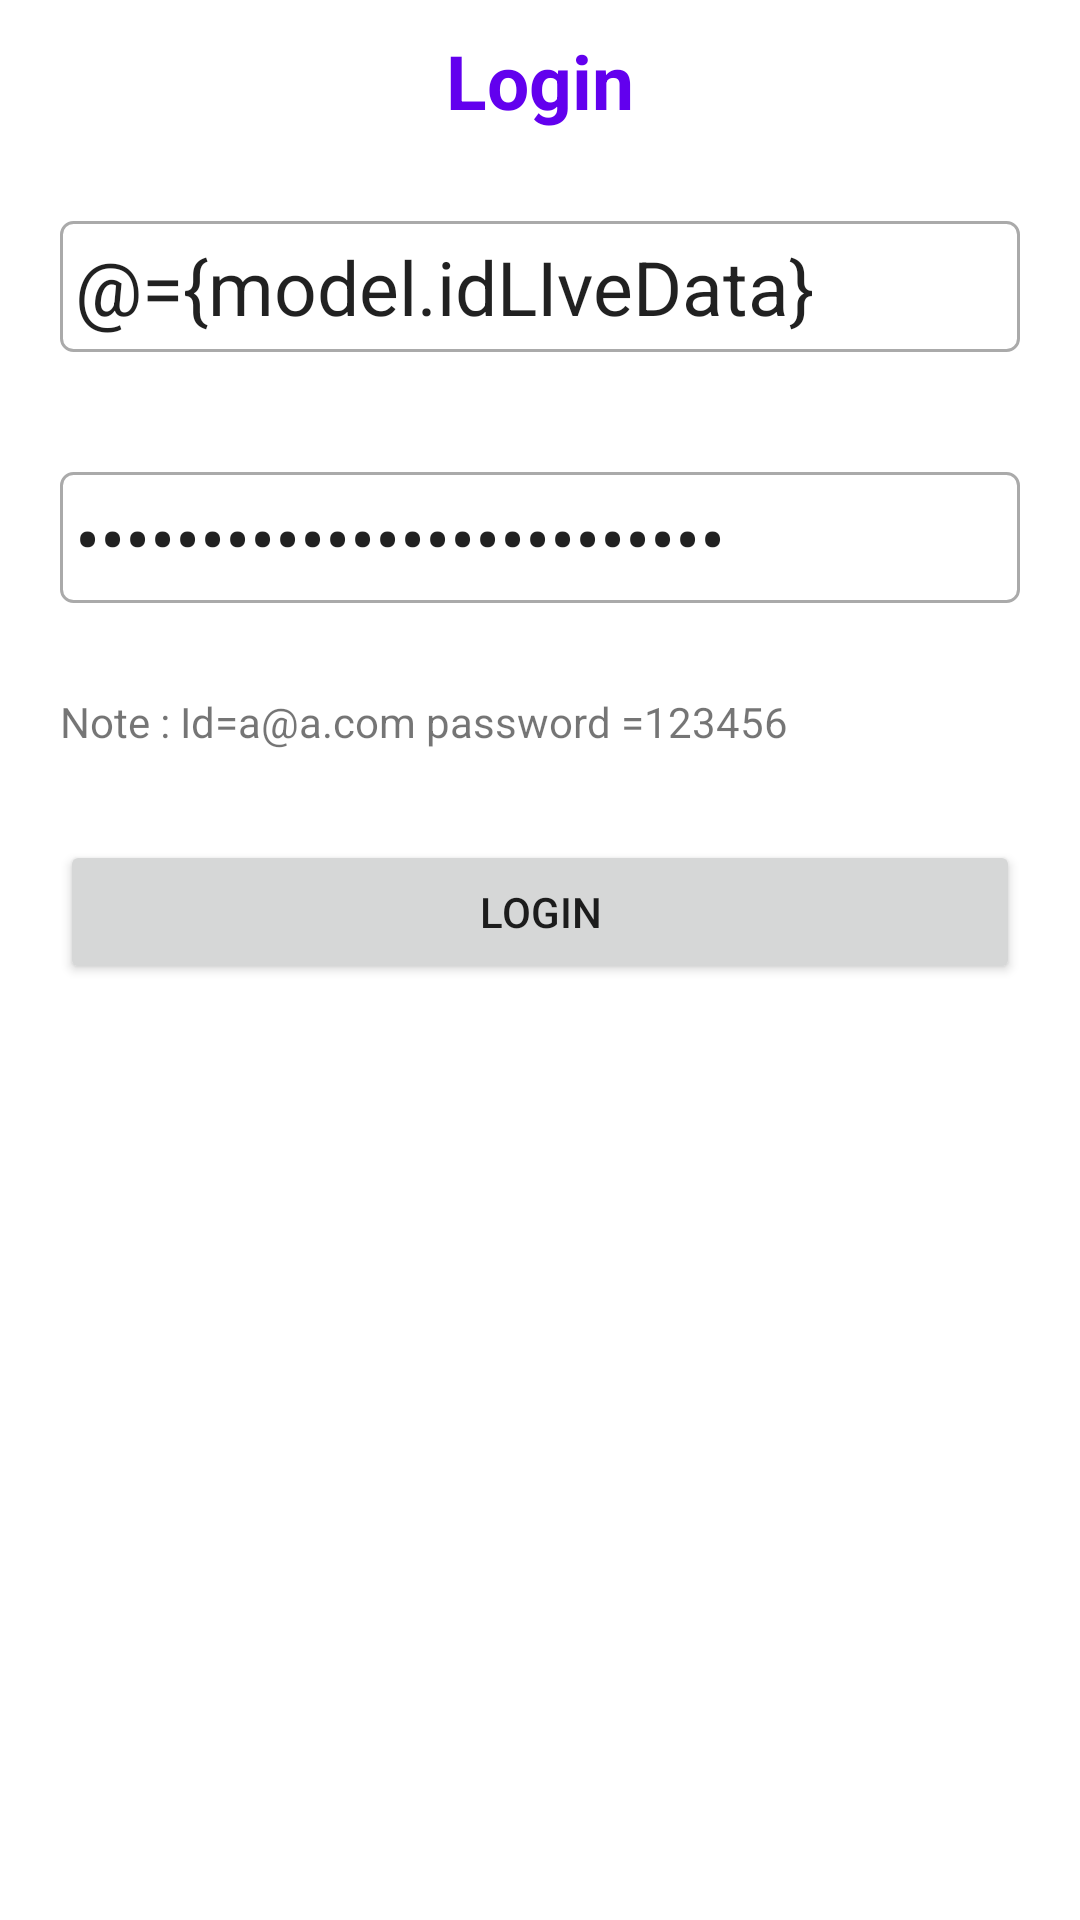

Write the Android layout XML for this screen, with the resource values it uses.
<!-- AndroidManifest.xml: application theme Theme.UniqueCalculator -->
<!-- res/layout/login_bottomsheet.xml -->
<?xml version="1.0" encoding="utf-8"?>
<layout xmlns:app="http://schemas.android.com/apk/res-auto">

    <data>
        <variable
            name="model"
            type="com.nik.uniquecalculator.viewmodel.LoginViewModel" />
        <variable
            name="clickHandler"
            type="com.nik.uniquecalculator.bottomsheet.LoginSheet.ClickHandler" />
    </data>

    <LinearLayout xmlns:android="http://schemas.android.com/apk/res/android"
        android:layout_width="match_parent"
        android:layout_height="match_parent"
        android:layout_margin="20dp"
        android:orientation="vertical">

        <TextView
            android:layout_width="match_parent"
            android:layout_height="wrap_content"
            android:layout_margin="10dp"
            android:text="Login"
            android:textAlignment="center"
            android:textColor="@color/purple_500"
            android:textSize="25dp"
            android:textStyle="bold" />

        <EditText
            android:id="@+id/inputId"
            android:layout_width="match_parent"
            android:layout_height="wrap_content"
            android:layout_margin="20dp"
            android:background="@drawable/background_edit_text"
            android:hint="ID"
            android:text="@={model.idLIveData}"
            android:imeOptions="actionDone|actionSend|actionGo"
            android:inputType="text"
            android:singleLine="true"
            android:textSize="25dp" />

        <EditText
            android:id="@+id/inputId2"
            android:layout_width="match_parent"
            android:layout_height="wrap_content"
            android:layout_margin="20dp"
            android:text="@={model.passwordLiveData}"
            android:background="@drawable/background_edit_text"
            android:hint="Password"
            android:imeOptions="actionDone|actionSend|actionGo"
            android:inputType="textPassword"
            android:singleLine="true"
            android:textSize="25dp" />

        <TextView
            android:layout_width="wrap_content"
            android:layout_height="wrap_content"
            android:layout_margin="10dp"
            android:text="Note : Id=a@a.com password =123456"
            android:paddingStart="10dp"/>


        <Button
            android:id="@+id/calButton"
            android:layout_width="match_parent"
            android:layout_height="wrap_content"
            android:onClick="@{clickHandler::login}"
            android:layout_margin="20dp"
            android:text="Login"
            app:layout_constraintTop_toBottomOf="@+id/inputId" />



    </LinearLayout>
</layout>
<!-- resources referenced by this layout -->
<resources>
  <color name="purple_500">#FF6200EE</color>
  <!-- drawable background_edit_text (drawable) -->
  <?xml version="1.0" encoding="utf-8"?>
  <shape xmlns:android="http://schemas.android.com/apk/res/android">
  
      <corners
          android:radius="4dp" />
  
      <stroke android:color="@color/colorDarkerGray" android:width="1dp"/>
      <padding android:left="5dp" android:right="5dp" android:top="5dp" android:bottom="5dp"/>
  
  </shape>
  <style name="Theme.UniqueCalculator" parent="Theme.MaterialComponents.DayNight.DarkActionBar">
          
          <item name="colorPrimary">@color/purple_500</item>
          <item name="colorPrimaryVariant">@color/purple_700</item>
          <item name="colorOnPrimary">@color/white</item>
          
          <item name="colorSecondary">@color/teal_200</item>
          <item name="colorSecondaryVariant">@color/teal_700</item>
          <item name="colorOnSecondary">@color/black</item>
          
          <item name="android:statusBarColor" tools:targetApi="l">?attr/colorPrimaryVariant</item>
          
      </style>
  <color name="colorDarkerGray">#AAA</color>
  <color name="purple_700">#FF3700B3</color>
  <color name="white">#FFFFFFFF</color>
  <color name="teal_200">#FF03DAC5</color>
  <color name="teal_700">#FF018786</color>
  <color name="black">#FF000000</color>
</resources>
